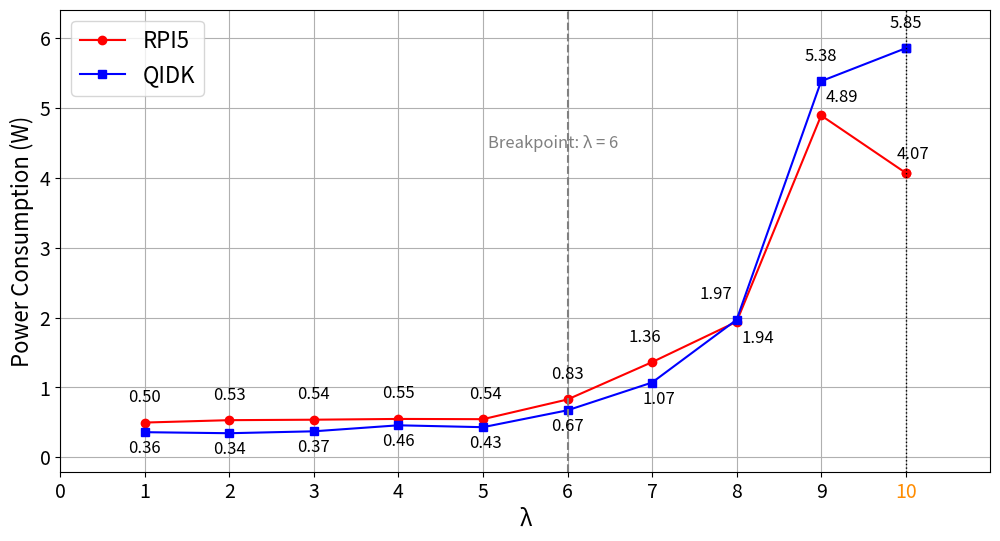

Reproduce this figure in Python.
import matplotlib.pyplot as plt
import os
from matplotlib.transforms import offset_copy

# 创建保存目录
save_dir = "Paper_Result_Analysis"
os.makedirs(save_dir, exist_ok=True)

# 数据
lambda_vals = list(range(1, 11))

plt.figure(figsize=(12, 6))

rpi5_power = [0.496235,0.530405,0.537004,0.548001,0.544495,0.8266,
1.361104,1.939111,4.892131,4.070214]
qidk_power = [0.35838,0.343502,0.370996,0.456881,0.429936,0.671804,
1.06913,1.967308,5.383124,5.854677]






# 自定义偏移（你可以改这些来控制标注位置）
offsets_rpi5 = [(0, 15), (0, 15), (0, 15), (0, 15), (2, 15), (0, 15),
                (-5, 15), (15, -15), (15, 10), (5, 10)]
offsets_qidk = [(0, -15), (0, -15), (0, -15), (0, -15), (2, -15), (0, -15),
                (5, -15), (-15, 15), (0, 15), (0, 15), (0, 15)]


# 字体
plt.rcParams.update({'font.size': 16})

split_index = lambda_vals.index(10)

# 前半段（实线）
plt.plot(lambda_vals[:split_index+1], rpi5_power[:split_index+1],
         marker='o', color='red', linestyle='-', label='RPI5')
plt.plot(lambda_vals[:split_index+1], qidk_power[:split_index+1],
         marker='s', color='blue', linestyle='-', label='QIDK')

# 后半段（虚线）
plt.plot(lambda_vals[split_index:], rpi5_power[split_index:],
         marker='o', color='red', linestyle='--')
plt.plot(lambda_vals[split_index:], qidk_power[split_index:],
         marker='s', color='blue', linestyle='--')

# 标注每个点（偏移可自定义）
# 添加标注
for i, x in enumerate(lambda_vals):
    offset_x_rpi5, offset_y_rpi5 = offsets_rpi5[i]
    offset_x_qidk, offset_y_qidk = offsets_qidk[i]

    trans_rpi5 = offset_copy(plt.gca().transData, fig=plt.gcf(),
                             x=offset_x_rpi5, y=offset_y_rpi5, units='points')
    trans_qidk = offset_copy(plt.gca().transData, fig=plt.gcf(),
                             x=offset_x_qidk, y=offset_y_qidk, units='points')

    plt.text(x, rpi5_power[i], f"{rpi5_power[i]:.2f}", ha='center',
             fontsize=12, transform=trans_rpi5)
    plt.text(x, qidk_power[i], f"{qidk_power[i]:.2f}", ha='center',
             fontsize=12, transform=trans_qidk)
    

# λ = 6 的垂直线
plt.axvline(x=6, color='gray', linestyle='--')
plt.text(6.6, 4.5, 'Breakpoint: λ = 6', fontsize=12, va='center', ha='right', color='gray')

# 插入这里
plt.axvline(x=10, color='black', linestyle=':', linewidth=1)
# 坐标轴
plt.xticks(range(0, 11, 1))

# 单独把 x=10 的刻度变颜色
ax = plt.gca()
for label in ax.get_xticklabels():
    if label.get_text() == "10":
        label.set_color("darkorange")

plt.xlim(0, 11)

# y轴上下加 margin
y_all = rpi5_power + qidk_power
y_min, y_max = min(y_all), max(y_all)
margin = (y_max - y_min) * 0.1
plt.ylim(y_min - margin, y_max + margin)

# 标签
plt.xlabel("λ", fontsize=16)
plt.ylabel("Power Consumption (W)", fontsize=16)
plt.legend()
plt.grid(True)
plt.xticks(fontsize=14)
plt.yticks(fontsize=14)

# 保存图像
plt.savefig(os.path.join(save_dir, "YOLO_power_comparison.png"), bbox_inches='tight')
plt.savefig(os.path.join(save_dir, "YOLO_power_comparison.pdf"), bbox_inches='tight')
plt.close()
